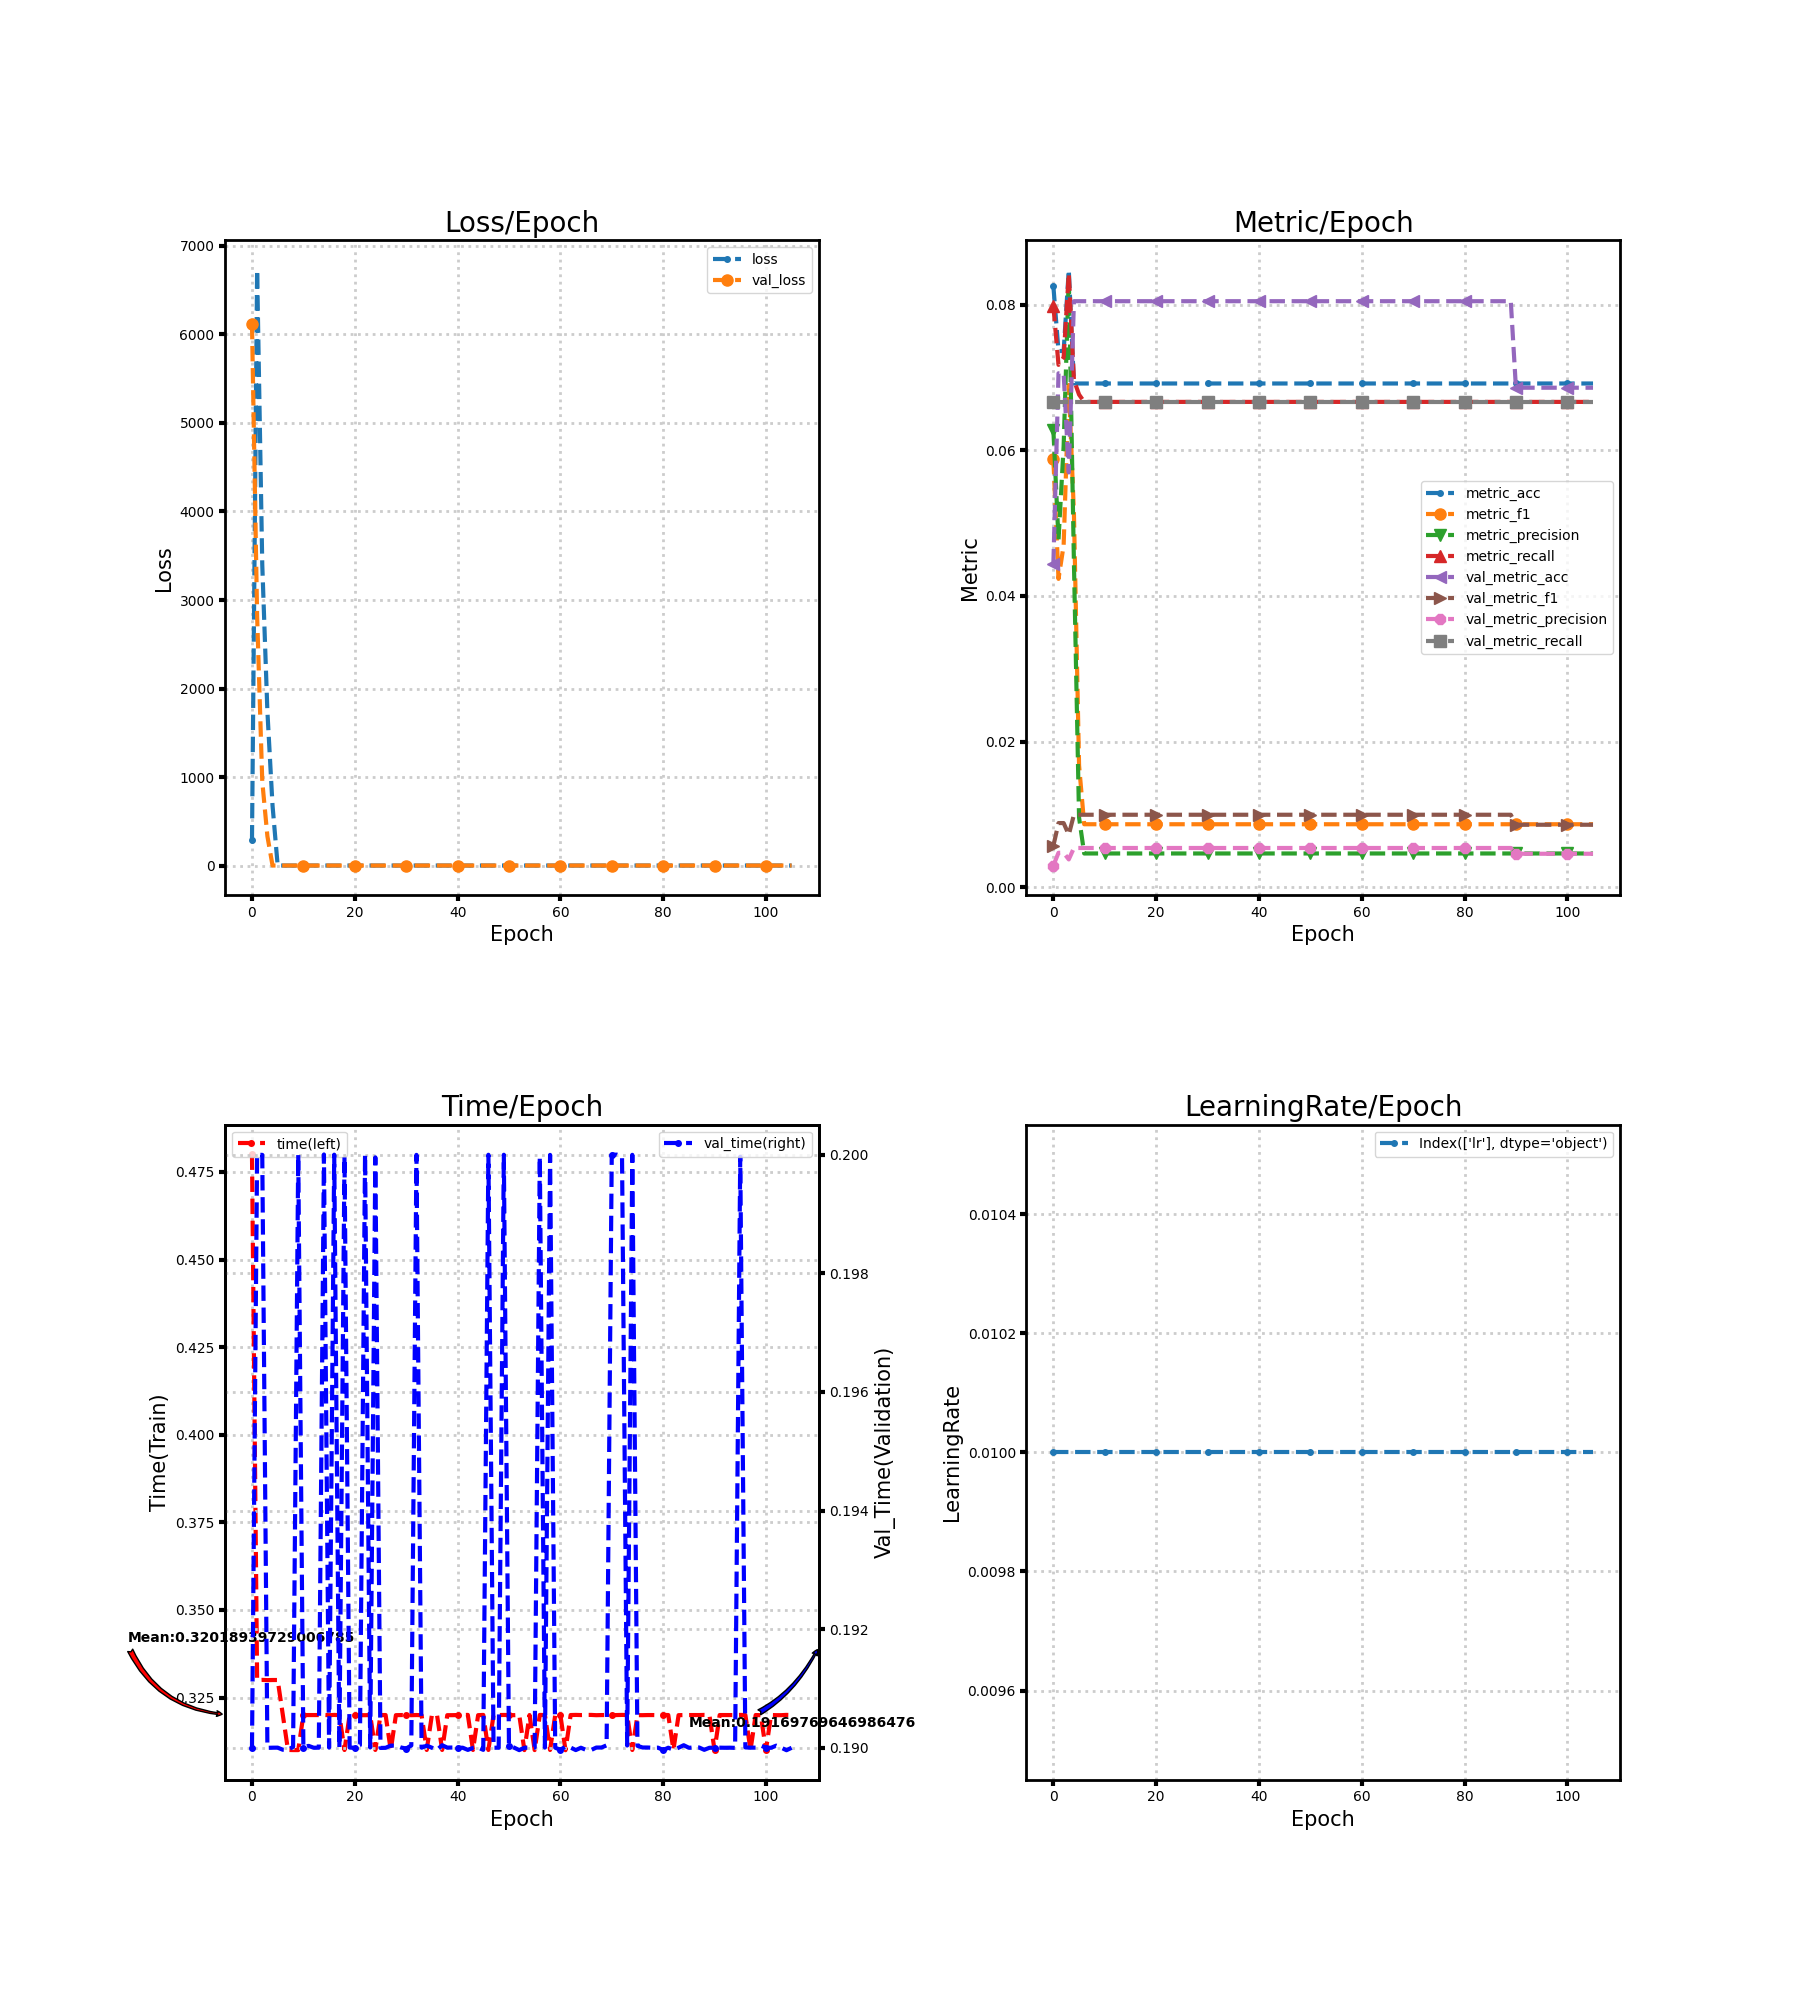

The file beside this chart, header and first rows:
loss, metric_acc, metric_f1, metric_precision, metric_recall, time, lr, val_loss, val_metric_acc, val_metric_f1, val_metric_precision, val_metric_recall, val_time
285.8, 0.08259, 0.05883, 0.0628, 0.07986, 0.48, 0.01, 6118, 0.04434, 0.005661, 0.002956, 0.06667, 0.19
6729, 0.07366, 0.04235, 0.04772, 0.07176, 0.33, 0.01, 2821, 0.0706, 0.008792, 0.004706, 0.06667, 0.2
3401, 0.07366, 0.04696, 0.06059, 0.07276, 0.33, 0.01, 952.7, 0.0706, 0.008792, 0.004706, 0.06667, 0.2
1741, 0.08482, 0.06899, 0.08391, 0.08434, 0.33, 0.01, 334, 0.05697, 0.007187, 0.003798, 0.06667, 0.19
678.8, 0.0692, 0.05136, 0.04462, 0.06968, 0.33, 0.01, 2.702, 0.08051, 0.009934, 0.005367, 0.06667, 0.19
2.73, 0.0692, 0.01672, 0.009542, 0.06767, 0.33, 0.01, 2.702, 0.08051, 0.009934, 0.005367, 0.06667, 0.19
2.711, 0.0692, 0.008629, 0.004613, 0.06667, 0.3201, 0.01, 2.702, 0.08051, 0.009934, 0.005367, 0.06667, 0.19
2.711, 0.0692, 0.008629, 0.004613, 0.06667, 0.31, 0.01, 2.702, 0.08051, 0.009934, 0.005367, 0.06667, 0.19
2.711, 0.0692, 0.008629, 0.004613, 0.06667, 0.31, 0.01, 2.702, 0.08051, 0.009934, 0.005367, 0.06667, 0.19
2.711, 0.0692, 0.008629, 0.004613, 0.06667, 0.31, 0.01, 2.702, 0.08051, 0.009934, 0.005367, 0.06667, 0.2
2.711, 0.0692, 0.008629, 0.004613, 0.06667, 0.32, 0.01, 2.702, 0.08051, 0.009934, 0.005367, 0.06667, 0.19
2.711, 0.0692, 0.008629, 0.004613, 0.06667, 0.32, 0.01, 2.702, 0.08051, 0.009934, 0.005367, 0.06667, 0.19
2.711, 0.0692, 0.008629, 0.004613, 0.06667, 0.32, 0.01, 2.702, 0.08051, 0.009934, 0.005367, 0.06667, 0.19
2.711, 0.0692, 0.008629, 0.004613, 0.06667, 0.32, 0.01, 2.702, 0.08051, 0.009934, 0.005367, 0.06667, 0.19
2.711, 0.0692, 0.008629, 0.004613, 0.06667, 0.32, 0.01, 2.702, 0.08051, 0.009934, 0.005367, 0.06667, 0.2
2.711, 0.0692, 0.008629, 0.004613, 0.06667, 0.32, 0.01, 2.702, 0.08051, 0.009934, 0.005367, 0.06667, 0.19
2.71, 0.0692, 0.008629, 0.004613, 0.06667, 0.32, 0.01, 2.703, 0.08051, 0.009934, 0.005367, 0.06667, 0.2
2.71, 0.0692, 0.008629, 0.004613, 0.06667, 0.32, 0.01, 2.703, 0.08051, 0.009934, 0.005367, 0.06667, 0.19
2.71, 0.0692, 0.008629, 0.004613, 0.06667, 0.31, 0.01, 2.703, 0.08051, 0.009934, 0.005367, 0.06667, 0.2
2.71, 0.0692, 0.008629, 0.004613, 0.06667, 0.32, 0.01, 2.703, 0.08051, 0.009934, 0.005367, 0.06667, 0.19
2.71, 0.0692, 0.008629, 0.004613, 0.06667, 0.32, 0.01, 2.704, 0.08051, 0.009934, 0.005367, 0.06667, 0.19
2.71, 0.0692, 0.008629, 0.004613, 0.06667, 0.32, 0.01, 2.704, 0.08051, 0.009934, 0.005367, 0.06667, 0.19
2.709, 0.0692, 0.008629, 0.004613, 0.06667, 0.32, 0.01, 2.704, 0.08051, 0.009934, 0.005367, 0.06667, 0.2
2.709, 0.0692, 0.008629, 0.004613, 0.06667, 0.32, 0.01, 2.704, 0.08051, 0.009934, 0.005367, 0.06667, 0.19
2.709, 0.0692, 0.008629, 0.004613, 0.06667, 0.31, 0.01, 2.705, 0.08051, 0.009934, 0.005367, 0.06667, 0.2
2.709, 0.0692, 0.008629, 0.004613, 0.06667, 0.32, 0.01, 2.705, 0.08051, 0.009934, 0.005367, 0.06667, 0.19
2.709, 0.0692, 0.008629, 0.004613, 0.06667, 0.32, 0.01, 2.705, 0.08051, 0.009934, 0.005367, 0.06667, 0.19
2.708, 0.0692, 0.008629, 0.004613, 0.06667, 0.31, 0.01, 2.706, 0.08051, 0.009934, 0.005367, 0.06667, 0.19
2.708, 0.0692, 0.008629, 0.004613, 0.06667, 0.32, 0.01, 2.706, 0.08051, 0.009934, 0.005367, 0.06667, 0.19
2.708, 0.0692, 0.008629, 0.004613, 0.06667, 0.32, 0.01, 2.706, 0.08051, 0.009934, 0.005367, 0.06667, 0.19
2.708, 0.0692, 0.008629, 0.004613, 0.06667, 0.32, 0.01, 2.707, 0.08051, 0.009934, 0.005367, 0.06667, 0.19
2.708, 0.0692, 0.008629, 0.004613, 0.06667, 0.32, 0.01, 2.707, 0.08051, 0.009934, 0.005367, 0.06667, 0.19
2.707, 0.0692, 0.008629, 0.004613, 0.06667, 0.32, 0.01, 2.707, 0.08051, 0.009934, 0.005367, 0.06667, 0.2
2.707, 0.0692, 0.008629, 0.004613, 0.06667, 0.32, 0.01, 2.708, 0.08051, 0.009934, 0.005367, 0.06667, 0.19
2.707, 0.0692, 0.008629, 0.004613, 0.06667, 0.31, 0.01, 2.708, 0.08051, 0.009934, 0.005367, 0.06667, 0.19
2.707, 0.0692, 0.008629, 0.004613, 0.06667, 0.32, 0.01, 2.708, 0.08051, 0.009934, 0.005367, 0.06667, 0.19
2.707, 0.0692, 0.008629, 0.004613, 0.06667, 0.32, 0.01, 2.709, 0.08051, 0.009934, 0.005367, 0.06667, 0.19
2.707, 0.0692, 0.008629, 0.004613, 0.06667, 0.31, 0.01, 2.709, 0.08051, 0.009934, 0.005367, 0.06667, 0.19
2.707, 0.0692, 0.008629, 0.004613, 0.06667, 0.32, 0.01, 2.709, 0.08051, 0.009934, 0.005367, 0.06667, 0.19
2.706, 0.0692, 0.008629, 0.004613, 0.06667, 0.32, 0.01, 2.71, 0.08051, 0.009934, 0.005367, 0.06667, 0.19
2.706, 0.0692, 0.008629, 0.004613, 0.06667, 0.32, 0.01, 2.71, 0.08051, 0.009934, 0.005367, 0.06667, 0.19
2.706, 0.0692, 0.008629, 0.004613, 0.06667, 0.32, 0.01, 2.711, 0.08051, 0.009934, 0.005367, 0.06667, 0.19
2.706, 0.0692, 0.008629, 0.004613, 0.06667, 0.32, 0.01, 2.711, 0.08051, 0.009934, 0.005367, 0.06667, 0.19
2.706, 0.0692, 0.008629, 0.004613, 0.06667, 0.31, 0.01, 2.711, 0.08051, 0.009934, 0.005367, 0.06667, 0.19
2.706, 0.0692, 0.008629, 0.004613, 0.06667, 0.32, 0.01, 2.712, 0.08051, 0.009934, 0.005367, 0.06667, 0.19
2.706, 0.0692, 0.008629, 0.004613, 0.06667, 0.32, 0.01, 2.712, 0.08051, 0.009934, 0.005367, 0.06667, 0.19
2.706, 0.0692, 0.008629, 0.004613, 0.06667, 0.31, 0.01, 2.712, 0.08051, 0.009934, 0.005367, 0.06667, 0.2
2.705, 0.0692, 0.008629, 0.004613, 0.06667, 0.32, 0.01, 2.713, 0.08051, 0.009934, 0.005367, 0.06667, 0.19
2.705, 0.0692, 0.008629, 0.004613, 0.06667, 0.32, 0.01, 2.713, 0.08051, 0.009934, 0.005367, 0.06667, 0.19
2.705, 0.0692, 0.008629, 0.004613, 0.06667, 0.32, 0.01, 2.713, 0.08051, 0.009934, 0.005367, 0.06667, 0.2
2.705, 0.0692, 0.008629, 0.004613, 0.06667, 0.32, 0.01, 2.714, 0.08051, 0.009934, 0.005367, 0.06667, 0.19
2.705, 0.0692, 0.008629, 0.004613, 0.06667, 0.32, 0.01, 2.714, 0.08051, 0.009934, 0.005367, 0.06667, 0.19
2.705, 0.0692, 0.008629, 0.004613, 0.06667, 0.32, 0.01, 2.714, 0.08051, 0.009934, 0.005367, 0.06667, 0.19
2.705, 0.0692, 0.008629, 0.004613, 0.06667, 0.31, 0.01, 2.715, 0.08051, 0.009934, 0.005367, 0.06667, 0.19
2.705, 0.0692, 0.008629, 0.004613, 0.06667, 0.32, 0.01, 2.715, 0.08051, 0.009934, 0.005367, 0.06667, 0.19
2.705, 0.0692, 0.008629, 0.004613, 0.06667, 0.31, 0.01, 2.715, 0.08051, 0.009934, 0.005367, 0.06667, 0.19
2.705, 0.0692, 0.008629, 0.004613, 0.06667, 0.32, 0.01, 2.716, 0.08051, 0.009934, 0.005367, 0.06667, 0.2
2.705, 0.0692, 0.008629, 0.004613, 0.06667, 0.32, 0.01, 2.716, 0.08051, 0.009934, 0.005367, 0.06667, 0.19
2.705, 0.0692, 0.008629, 0.004613, 0.06667, 0.31, 0.01, 2.716, 0.08051, 0.009934, 0.005367, 0.06667, 0.2
2.705, 0.0692, 0.008629, 0.004613, 0.06667, 0.32, 0.01, 2.717, 0.08051, 0.009934, 0.005367, 0.06667, 0.19
... 46 more rows
